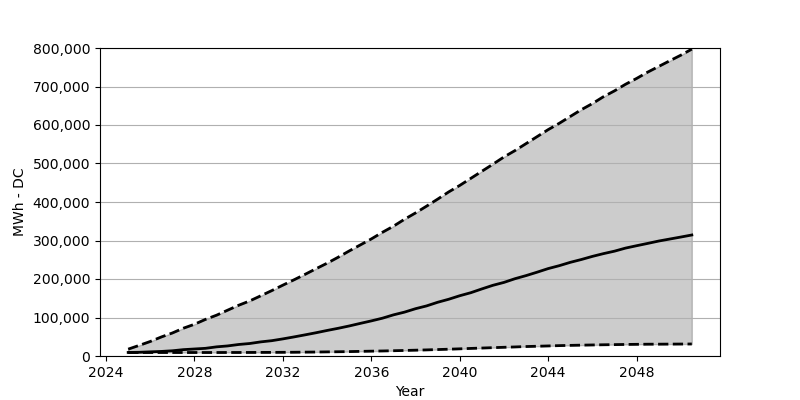

Source data for this figure (header and first rows):
Date, Low, Base, High
2025-01, 9069, 9232, 17811
2025-07, 9069, 9641, 27534
2026-01, 9069, 10785, 37747
2026-07, 9069, 11847, 49349
2027-01, 9069, 13563, 59807
2027-07, 9069, 16504, 72144
2028-01, 9069, 18220, 82439
2028-07, 9069, 19936, 95103
2029-01, 9069, 23776, 106051
2029-07, 9151, 26145, 118960
2030-01, 9151, 29903, 131869
2030-07, 9232, 32436, 142981
2031-01, 9314, 36685, 156462
2031-07, 9396, 39790, 169861
2032-01, 9559, 44447, 184078
2032-07, 9723, 49512, 197804
2033-01, 10050, 54905, 212102
2033-07, 10295, 60379, 226645
2034-01, 10703, 66343, 241107
2034-07, 11030, 71899, 256467
2035-01, 11438, 78027, 272889
2035-07, 12010, 84645, 288331
2036-01, 12582, 91181, 304100
2036-07, 13073, 98126, 321176
2037-01, 13726, 106868, 337190
2037-07, 14380, 113894, 355083
2038-01, 15115, 122882, 371669
2038-07, 15850, 130072, 389153
2039-01, 16749, 139549, 407455
2039-07, 17648, 147311, 426083
2040-01, 18628, 156544, 443077
2040-07, 19691, 164387, 461379
2041-01, 20671, 174273, 479926
2041-07, 21651, 183587, 498064
2042-01, 22632, 191186, 517101
2042-07, 23531, 200745, 533523
2043-01, 24593, 208834, 551743
2043-07, 25328, 217658, 569718
2044-01, 26145, 227054, 588019
2044-07, 26962, 234570, 604360
2045-01, 27616, 243313, 622253
2045-07, 28188, 250584, 639737
2046-01, 28678, 258755, 655751
2046-07, 29168, 265863, 673399
2047-01, 29577, 272317, 688759
2047-07, 29985, 280243, 705754
2048-01, 30312, 286452, 720950
2048-07, 30639, 292416, 737291
2049-01, 30720, 298626, 752161
2049-07, 30884, 303773, 766786
2050-01, 31047, 309002, 781411
2050-07, 31211, 314313, 797098
